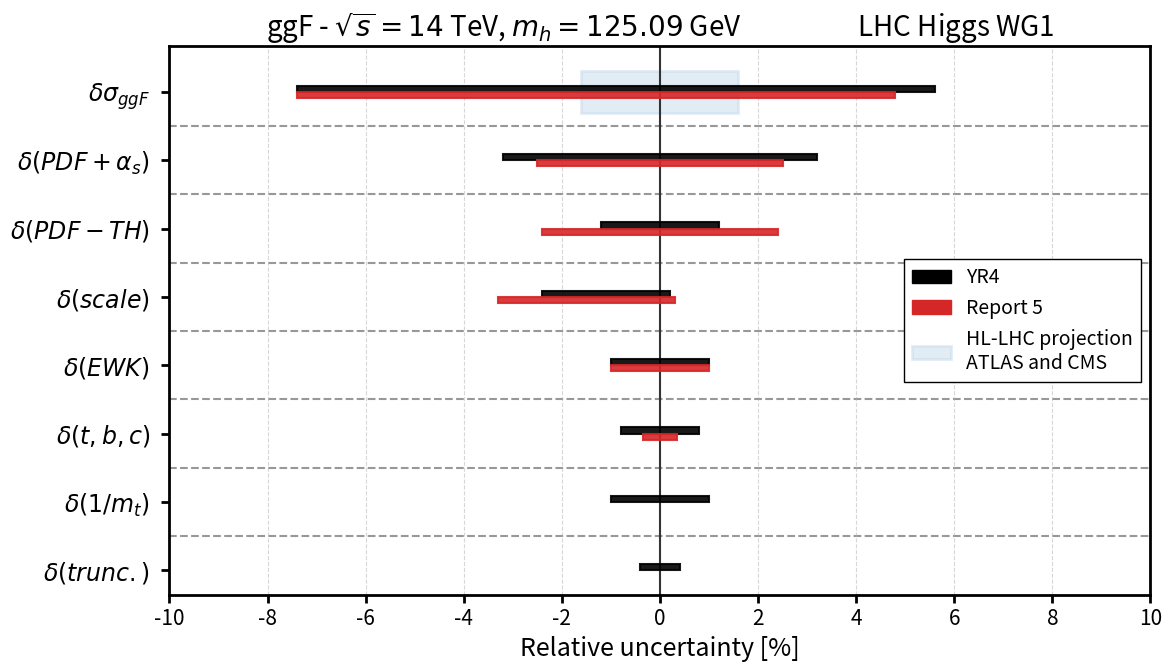

The matplotlib source for this figure:
import numpy as np
import matplotlib.pyplot as plt
from matplotlib.ticker import MultipleLocator
from matplotlib.patches import Patch

plt.rcParams.update({
    "font.size": 16,
    "axes.labelsize": 18,
    "axes.titlesize": 20,
    "xtick.labelsize": 15,
    "ytick.labelsize": 17,
    "legend.fontsize": 14,
    "pdf.fonttype": 42,
    "ps.fonttype": 42,
})

data = {
    r"$\delta\sigma_{ggF}$": {
        "YR4": (-7.4, 5.6),  
        "R5": (-7.4, 4.8),
        "HL-LHC": (-1.6, 1.6),  
    },
    r"$\delta(PDF+\alpha_s)$": {
        "YR4": (-3.2, 3.2),  
        "R5": (-2.5, 2.5),   
        "HL-LHC": (0.0, 0.0),
    },
    r"$\delta(PDF-TH)$": {
        "YR4": (-1.2, 1.2), 
        "R5": (-2.4, 2.4),   
        "HL-LHC": (0.0, 0.0),
    },
    r"$\delta(scale)$": {
        "YR4": (-2.4, 0.2), 
        "R5": (-3.3, 0.3),  
        "HL-LHC": (0.0, 0.0),
    },
    r"$\delta(EWK)$": {
        "YR4": (-1.0, 1.0),
        "R5": (-1.0, 1.0), 
        "HL-LHC": (0.0, 0.0),
    },
    r"$\delta(t,b,c)$": {
        "YR4": (-0.8, 0.8),  
        "R5": (-0.34, 0.34), 
        "HL-LHC": (0.0, 0.0),
    },
    r"$\delta(1/m_t)$": {
        "YR4": (-1.0, 1.0), 
        "R5": (0.0, 0.0),
        "HL-LHC": (0.0, 0.0),
    },
    r"$\delta(trunc.)$": {
        "YR4": (-0.4, 0.4), 
        "R5": (0.0, 0.0),
        "HL-LHC": (0.0, 0.0),
    },
}

prediction_methods = ["YR4", "R5"]

colors = {
    "YR4": "black",
    "R5": "tab:red",
}

production_modes = list(data.keys())
y_base = np.arange(len(production_modes))

fig, ax = plt.subplots(figsize=(12, 7))

for spine in ax.spines.values():
    spine.set_linewidth(2.0)
    spine.set_color("black")

ax.tick_params(
    axis="both",
    which="major",
    width=2,
    length=6,
)

block_height = 0.09

offsets = {
    "YR4": -block_height/2,
    "R5": block_height/2,
}

for i, mode in enumerate(production_modes):

    neg, pos = data[mode]["HL-LHC"]

    if neg != 0.0 or pos != 0.0:
        ax.barh(
            y_base[i],
            -neg + pos,
            left=neg,
            height=0.62,
            facecolor="#BFD7EA",
            edgecolor="#BFD7EA",
            alpha=0.45,
            linewidth=2.0,
            zorder=0,
        )

for method in prediction_methods:

    for i, mode in enumerate(production_modes):

        neg, pos = data[mode][method]

        if neg == 0.0 and pos == 0.0:
            continue

        y = y_base[i] + offsets[method]

        ax.barh(
            y,
            width=pos - neg,
            left=neg,
            height=block_height,
            color=colors[method],
            edgecolor=colors[method],
            linewidth=1.5,
            alpha=0.9,
            zorder=3,
        )

ax.axvline(
    0,
    color="0.2",
    linewidth=1.5,
    zorder=2,
)

for i in range(len(production_modes) - 1):
    ax.axhline(
        i + 0.5,
        color="0.2",
        linestyle="--",
        linewidth=1.5,
        alpha=0.5,
        zorder=0,
    )

ax.set_yticks(y_base)
#ax.set_yticklabels(production_modes)
ax.set_yticklabels(production_modes, ha="right")
ax.tick_params(axis="y", pad=8)

#ax.yaxis.tick_right()
#ax.yaxis.set_label_position("right")
#ax.tick_params(axis="y", length=0)

ax.yaxis.tick_left()
ax.yaxis.set_label_position("left")
ax.tick_params(
    axis="y",
    which="major",
    left=True,
    right=False,
    direction="out",
    width=2,
    length=6,
)


ax.invert_yaxis()

ax.set_xlabel("Relative uncertainty [%]")
ax.set_title(
    r"ggF - $\sqrt{s}=14$ TeV, $m_h=125.09$ GeV                   LHC Higgs WG1"
)

ax.xaxis.set_major_locator(MultipleLocator(2))
ax.set_xlim(-10, 10)

ax.grid(
    axis="x",
    linestyle="--",
    alpha=0.5,
)

ax.set_axisbelow(True)

legend_handles = [
    Patch(facecolor="black", edgecolor="black", label="YR4"),
    Patch(facecolor="tab:red", edgecolor="tab:red", label="Report 5"),
    Patch(
        facecolor="#BFD7EA",
        edgecolor="#BFD7EA",
        alpha=0.45,
        linewidth=2.0,
        label="HL-LHC projection\nATLAS and CMS",
    ),
]

ax.legend(
    handles=legend_handles,
    loc="center right",
    frameon=True,
    framealpha=1,
    edgecolor="black",
    fancybox=False,
)

fig.tight_layout()

fig.savefig(
    "ggF_uncertainties.pdf",
    bbox_inches="tight",
)

plt.show()
